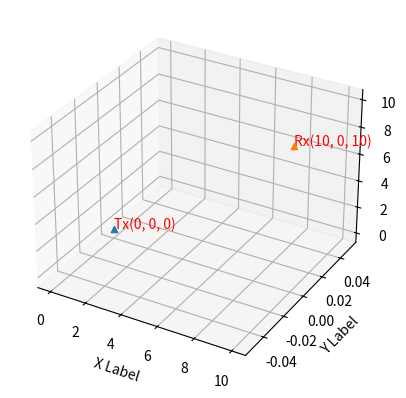

This chart was generated by the following Python code:
import matplotlib.pyplot as plt
import numpy as np

# Fixing random state for reproducibility
np.random.seed(19680801)

fig = plt.figure()
ax = fig.add_subplot(projection='3d')


ax.scatter(0, 0, 0, marker='^')
ax.text(0, 0, 0, "Tx(0, 0, 0)", color='red')
ax.scatter(10, 0, 10, marker='^')
ax.text(10, 0, 10, "Rx(10, 0, 10)", color='red')

ax.set_xlabel('X Label')
ax.set_ylabel('Y Label')
ax.set_zlabel('Z Label')

plt.show()